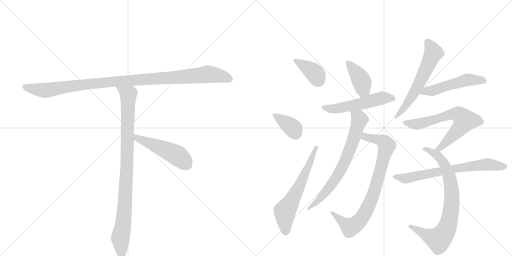
t = 0.00 s
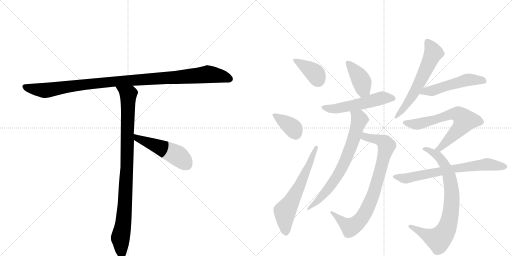
t = 2.33 s
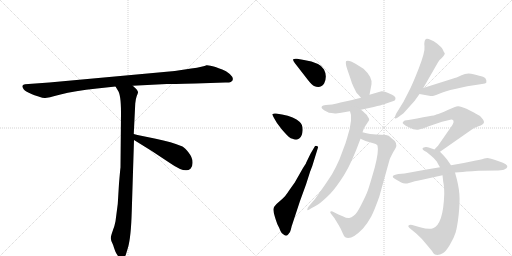
t = 4.66 s
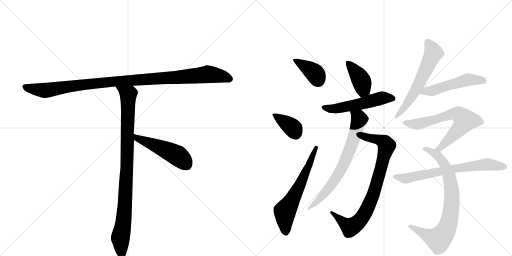
t = 6.99 s
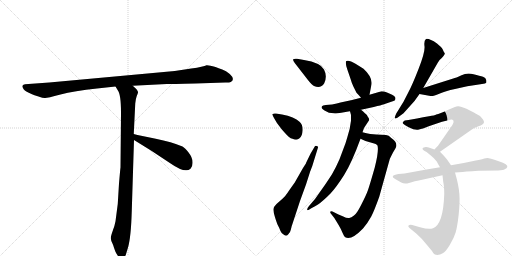
t = 9.32 s
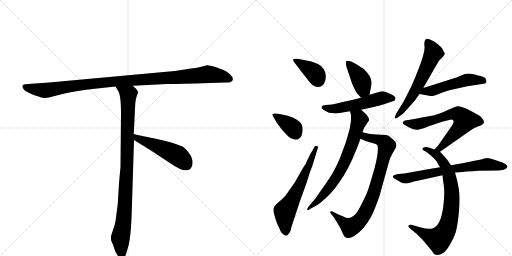
t = 11.65 s

The animated SVG that drew these frames (rendered in a browser with its animation timeline set to each time). Animation: 15 CSS @keyframes rules; one cycle of 11.65 s.

<svg version="1.1" viewBox="0 0 2048 1024" xmlns="http://www.w3.org/2000/svg">
  <g stroke="lightgray" stroke-dasharray="1,1" stroke-width="1" transform="scale(4, 4)">
    <line x1="0" y1="0" x2="256" y2="256"></line>
    <line x1="256" y1="0" x2="0" y2="256"></line>
    <line x1="128" y1="0" x2="128" y2="256"></line>
    <line x1="0" y1="128" x2="256" y2="128"></line>
    <line x1="256" y1="0" x2="512" y2="256"></line>
    <line x1="512" y1="0" x2="256" y2="256"></line>
    <line x1="384" y1="0" x2="384" y2="256"></line>
    <line x1="256" y1="128" x2="512" y2="128"></line>
  </g>
<g transform="scale(1, -1) translate(0, -850)">
   <style type="text/css">
    @keyframes keyframes0 {
      from {
       stroke: black;
       stroke-dashoffset: 1084;
       stroke-width: 128;
       }
       78% {
       animation-timing-function: step-end;
       stroke: black;
       stroke-dashoffset: 0;
       stroke-width: 128;
       }
       to {
       stroke: black;
       stroke-width: 1024;
       }
       }
       #make-me-a-hanzi-animation-0 {
         animation: keyframes0 1.132161s both;
         animation-delay: 0.000000s;
         animation-timing-function: linear;
       }
    @keyframes keyframes1 {
      from {
       stroke: black;
       stroke-dashoffset: 954;
       stroke-width: 128;
       }
       76% {
       animation-timing-function: step-end;
       stroke: black;
       stroke-dashoffset: 0;
       stroke-width: 128;
       }
       to {
       stroke: black;
       stroke-width: 1024;
       }
       }
       #make-me-a-hanzi-animation-1 {
         animation: keyframes1 1.026367s both;
         animation-delay: 1.132161s;
         animation-timing-function: linear;
       }
    @keyframes keyframes2 {
      from {
       stroke: black;
       stroke-dashoffset: 497;
       stroke-width: 128;
       }
       62% {
       animation-timing-function: step-end;
       stroke: black;
       stroke-dashoffset: 0;
       stroke-width: 128;
       }
       to {
       stroke: black;
       stroke-width: 1024;
       }
       }
       #make-me-a-hanzi-animation-2 {
         animation: keyframes2 0.654460s both;
         animation-delay: 2.158529s;
         animation-timing-function: linear;
       }
    @keyframes keyframes3 {
      from {
       stroke: black;
       stroke-dashoffset: 382;
       stroke-width: 128;
       }
       55% {
       animation-timing-function: step-end;
       stroke: black;
       stroke-dashoffset: 0;
       stroke-width: 128;
       }
       to {
       stroke: black;
       stroke-width: 1024;
       }
       }
       #make-me-a-hanzi-animation-3 {
         animation: keyframes3 0.560872s both;
         animation-delay: 2.812988s;
         animation-timing-function: linear;
       }
    @keyframes keyframes4 {
      from {
       stroke: black;
       stroke-dashoffset: 372;
       stroke-width: 128;
       }
       55% {
       animation-timing-function: step-end;
       stroke: black;
       stroke-dashoffset: 0;
       stroke-width: 128;
       }
       to {
       stroke: black;
       stroke-width: 1024;
       }
       }
       #make-me-a-hanzi-animation-4 {
         animation: keyframes4 0.552734s both;
         animation-delay: 3.373861s;
         animation-timing-function: linear;
       }
    @keyframes keyframes5 {
      from {
       stroke: black;
       stroke-dashoffset: 628;
       stroke-width: 128;
       }
       67% {
       animation-timing-function: step-end;
       stroke: black;
       stroke-dashoffset: 0;
       stroke-width: 128;
       }
       to {
       stroke: black;
       stroke-width: 1024;
       }
       }
       #make-me-a-hanzi-animation-5 {
         animation: keyframes5 0.761068s both;
         animation-delay: 3.926595s;
         animation-timing-function: linear;
       }
    @keyframes keyframes6 {
      from {
       stroke: black;
       stroke-dashoffset: 406;
       stroke-width: 128;
       }
       57% {
       animation-timing-function: step-end;
       stroke: black;
       stroke-dashoffset: 0;
       stroke-width: 128;
       }
       to {
       stroke: black;
       stroke-width: 1024;
       }
       }
       #make-me-a-hanzi-animation-6 {
         animation: keyframes6 0.580404s both;
         animation-delay: 4.687663s;
         animation-timing-function: linear;
       }
    @keyframes keyframes7 {
      from {
       stroke: black;
       stroke-dashoffset: 543;
       stroke-width: 128;
       }
       64% {
       animation-timing-function: step-end;
       stroke: black;
       stroke-dashoffset: 0;
       stroke-width: 128;
       }
       to {
       stroke: black;
       stroke-width: 1024;
       }
       }
       #make-me-a-hanzi-animation-7 {
         animation: keyframes7 0.691895s both;
         animation-delay: 5.268066s;
         animation-timing-function: linear;
       }
    @keyframes keyframes8 {
      from {
       stroke: black;
       stroke-dashoffset: 824;
       stroke-width: 128;
       }
       73% {
       animation-timing-function: step-end;
       stroke: black;
       stroke-dashoffset: 0;
       stroke-width: 128;
       }
       to {
       stroke: black;
       stroke-width: 1024;
       }
       }
       #make-me-a-hanzi-animation-8 {
         animation: keyframes8 0.920573s both;
         animation-delay: 5.959961s;
         animation-timing-function: linear;
       }
    @keyframes keyframes9 {
      from {
       stroke: black;
       stroke-dashoffset: 718;
       stroke-width: 128;
       }
       70% {
       animation-timing-function: step-end;
       stroke: black;
       stroke-dashoffset: 0;
       stroke-width: 128;
       }
       to {
       stroke: black;
       stroke-width: 1024;
       }
       }
       #make-me-a-hanzi-animation-9 {
         animation: keyframes9 0.834310s both;
         animation-delay: 6.880534s;
         animation-timing-function: linear;
       }
    @keyframes keyframes10 {
      from {
       stroke: black;
       stroke-dashoffset: 607;
       stroke-width: 128;
       }
       66% {
       animation-timing-function: step-end;
       stroke: black;
       stroke-dashoffset: 0;
       stroke-width: 128;
       }
       to {
       stroke: black;
       stroke-width: 1024;
       }
       }
       #make-me-a-hanzi-animation-10 {
         animation: keyframes10 0.743978s both;
         animation-delay: 7.714844s;
         animation-timing-function: linear;
       }
    @keyframes keyframes11 {
      from {
       stroke: black;
       stroke-dashoffset: 516;
       stroke-width: 128;
       }
       63% {
       animation-timing-function: step-end;
       stroke: black;
       stroke-dashoffset: 0;
       stroke-width: 128;
       }
       to {
       stroke: black;
       stroke-width: 1024;
       }
       }
       #make-me-a-hanzi-animation-11 {
         animation: keyframes11 0.669922s both;
         animation-delay: 8.458822s;
         animation-timing-function: linear;
       }
    @keyframes keyframes12 {
      from {
       stroke: black;
       stroke-dashoffset: 680;
       stroke-width: 128;
       }
       69% {
       animation-timing-function: step-end;
       stroke: black;
       stroke-dashoffset: 0;
       stroke-width: 128;
       }
       to {
       stroke: black;
       stroke-width: 1024;
       }
       }
       #make-me-a-hanzi-animation-12 {
         animation: keyframes12 0.803385s both;
         animation-delay: 9.128743s;
         animation-timing-function: linear;
       }
    @keyframes keyframes13 {
      from {
       stroke: black;
       stroke-dashoffset: 802;
       stroke-width: 128;
       }
       72% {
       animation-timing-function: step-end;
       stroke: black;
       stroke-dashoffset: 0;
       stroke-width: 128;
       }
       to {
       stroke: black;
       stroke-width: 1024;
       }
       }
       #make-me-a-hanzi-animation-13 {
         animation: keyframes13 0.902669s both;
         animation-delay: 9.932129s;
         animation-timing-function: linear;
       }
    @keyframes keyframes14 {
      from {
       stroke: black;
       stroke-dashoffset: 696;
       stroke-width: 128;
       }
       69% {
       animation-timing-function: step-end;
       stroke: black;
       stroke-dashoffset: 0;
       stroke-width: 128;
       }
       to {
       stroke: black;
       stroke-width: 1024;
       }
       }
       #make-me-a-hanzi-animation-14 {
         animation: keyframes14 0.816406s both;
         animation-delay: 10.834798s;
         animation-timing-function: linear;
       }
</style>
<path d="M 782 516 L 901 520 Q 915 519 923 522 Q 942 533 919 554 Q 904 567 889 572 Q 874 577 862 582 Q 835 590 826 589 Q 815 583 765 576 L 699 566 L 197 520 L 100 513 Q 83 511 93 496 Q 96 489 113 480 L 128 473 Q 135 470 154 464 Q 174 457 181 458 Q 189 458 242 472 Q 296 486 388 496 L 462 504 L 531 507 L 667 514 Q 682 514 782 516 Z" fill="lightgray"></path> 
<path d="M 462 504 L 471 489 Q 484 473 484 399 L 482 180 Q 481 175 476 116 L 471 34 L 462 -35 Q 459 -52 451 -73 Q 443 -95 443 -103 Q 444 -112 449 -122 Q 454 -132 456 -141 L 461 -155 Q 463 -161 470 -171 Q 477 -182 486 -182 Q 487 -184 492 -182 Q 497 -182 503 -170 L 512 -140 Q 524 -99 527 5 L 536 290 L 535 314 L 541 436 Q 543 456 547 466 Q 551 476 552 480 Q 553 484 546 493 L 531 507 C 509 528 446 530 462 504 Z" fill="lightgray"></path> 
<path d="M 536 290 L 607 246 L 681 197 Q 741 155 762 175 Q 771 183 770 202 Q 770 220 755 239 Q 740 258 730 264 Q 687 282 623 295 Q 560 307 535 314 C 506 322 510 306 536 290 Z" fill="lightgray"></path> 
<path d="M 1231 531 Q 1248 509 1256 506 Q 1283 494 1297 517 Q 1310 546 1296 572.5 Q 1282 599 1216 610 L 1188 615 Q 1176 616 1173 613 Q 1170 610 1179 598 L 1231 531 Z" fill="lightgray"></path> 
<path d="M 1104 396 Q 1093 397 1090.5 394.5 Q 1088 392 1090 390 L 1096 378 Q 1106 357 1127.5 332.5 Q 1149 308 1156 302 Q 1163 296 1170 295 Q 1188 287 1198 297 Q 1209 305 1210.5 328 Q 1212 351 1198 363 Q 1178 383 1128 392 L 1104 396 Z" fill="lightgray"></path> 
<path d="M 1242 235 L 1224 198 Q 1224 196 1221 192 L 1212 178 L 1179 120 L 1157 89 Q 1140 63 1131 56 L 1106 34 Q 1095 23 1094 15 Q 1092 7 1100 -19 Q 1108 -45 1112.5 -52.5 Q 1117 -60 1121.5 -73 Q 1126 -86 1137 -90 Q 1147 -97 1154 -86 Q 1160 -82 1163.5 -67.5 Q 1167 -53 1169 -48 L 1200 46 L 1224 112 L 1240 162 Q 1250 186 1259 218 L 1272 260 Q 1274 265 1267 266.5 Q 1260 268 1259 264 L 1242 235 Z" fill="lightgray"></path> 
<path d="M 1478 471 L 1486 513 Q 1490 542 1454 575 L 1422 595 Q 1393 613 1384 605 Q 1381 595 1390 570 L 1402 535 Q 1407 517 1414 503 L 1426 479 Q 1434 471 1444 459 C 1463 436 1472 442 1478 471 Z" fill="lightgray"></path> 
<path d="M 1347 436 L 1328 432 L 1303 430 Q 1290 428 1288 425 L 1286 421 L 1288 416 Q 1292 412 1298 408 L 1316 399 Q 1337 396 1344 396 Q 1391 403 1400 405 L 1444 411 L 1495 422 Q 1527 430 1533 432 L 1562 442 Q 1577 446 1580 449 Q 1582 455 1582 458 Q 1582 461 1576.5 466 Q 1571 471 1555 477.5 Q 1539 484 1537.5 484.5 Q 1536 485 1526 485 L 1478 471 L 1444 459 L 1404 449 L 1362 440 L 1347 436 Z" fill="lightgray"></path> 
<path d="M 1442 295 L 1462 286 L 1500 275 Q 1504 274 1510 268 Q 1516 246 1499 180 Q 1479 110 1472 90 Q 1465 70 1446 33 Q 1427 -5 1416 -12 Q 1405 -20 1397 -22 Q 1388 -24 1373 -16 L 1354 -8 L 1330 4 Q 1325 7 1322 4 Q 1319 1 1324 -5 L 1338 -23 L 1355 -51 Q 1364 -66 1370 -81 Q 1376 -96 1381 -99 Q 1405 -113 1452 -64 Q 1472 -40 1485 -16 Q 1497 7 1517 63 L 1558 210 Q 1559 215 1572 240 L 1582 257 Q 1594 278 1565 298 Q 1555 310 1544 310 L 1505 312 Q 1484 312 1450 321 C 1421 328 1415 307 1442 295 Z" fill="lightgray"></path> 
<path d="M 1400 405 L 1404 390 L 1404 367 Q 1400 331 1389 300 L 1382 277 L 1358 213 Q 1346 185 1328 153 Q 1298 107 1291 98 L 1260 54 L 1236 26 Q 1227 16 1229 10 Q 1231 8 1239 13 Q 1246 17 1272 32 Q 1290 44 1321 75 Q 1347 103 1377 151 Q 1407 199 1442 295 L 1450 321 L 1456 338 L 1477 370 L 1475 378 Q 1472 381 1468 389 Q 1463 395 1444 411 C 1421 431 1392 434 1400 405 Z" fill="lightgray"></path> 
<path d="M 1693 498 L 1751 599 Q 1757 611 1767 618 Q 1782 634 1778.5 638.5 Q 1775 643 1771.5 651.5 Q 1768 660 1748 676 Q 1715 698 1704 694 Q 1695 687 1698 665 Q 1701 643 1674.5 575 Q 1648 507 1633 480 L 1614 443 L 1585 396 Q 1578 381 1579.5 377.5 Q 1581 374 1591 380 L 1614 397 L 1658 446 L 1678 474 L 1693 498 Z" fill="lightgray"></path> 
<path d="M 1678 474 L 1722 466 Q 1732 464 1757 475 Q 1781 486 1820 494 L 1869 505 Q 1879 507 1902 510 L 1928 514 Q 1943 516 1945 519 Q 1946 522 1945 530 Q 1943 539 1932 543 Q 1920 546 1894 553 Q 1868 560 1846 549 Q 1823 538 1813 536 L 1693 498 C 1664 489 1648 479 1678 474 Z" fill="lightgray"></path> 
<path d="M 1760 243 L 1886 331 Q 1894 338 1914 345 Q 1934 351 1936 361 Q 1936 370 1920 386 L 1902 396 Q 1891 403 1866 415 Q 1841 426 1832 425 Q 1822 424 1791 410 Q 1759 395 1745 392 Q 1739 388 1716 385 Q 1693 381 1668 376 L 1634 370 L 1619 368 Q 1613 365 1611 360 Q 1607 355 1635 341 Q 1662 327 1676 332 Q 1690 336 1692 336 L 1715 345 L 1768 363 L 1797 370 Q 1804 373 1810 371 Q 1822 366 1802 339 L 1752 267 Q 1742 257 1738 252 C 1718 230 1735 226 1760 243 Z" fill="lightgray"></path> 
<path d="M 1804 189 L 1788 212 Q 1779 224 1760 243 L 1738 252 L 1718 259 Q 1708 263 1699 261.5 Q 1690 260 1690 256 Q 1689 251 1698.5 246 Q 1708 241 1710 239 Q 1712 237 1724.5 227.5 Q 1737 218 1747 204 Q 1753 192 1760 181 L 1770 149 L 1773 122 Q 1777 105 1777 74 Q 1773 -48 1732 -63 Q 1716 -69 1680 -59 L 1649 -50 Q 1639 -47 1634 -52 Q 1631 -56 1638 -62 L 1666 -85 Q 1690 -106 1708 -130 L 1728 -154 Q 1729 -156 1733.5 -163 Q 1738 -170 1749 -170 Q 1760 -170 1771 -163 Q 1782 -158 1799 -130 Q 1816 -102 1822.5 -80 Q 1829 -58 1834.5 -9.5 Q 1840 39 1837.5 74 Q 1835 109 1820 160 L 1804 189 Z" fill="lightgray"></path> 
<path d="M 1937 216 Q 1928 213 1903 208 L 1855 198 L 1804 189 L 1760 181 L 1706 172 L 1618 156 L 1594 154 Q 1554 147 1584 132 L 1605 120 Q 1618 113 1636 118.5 Q 1654 124 1693 132 L 1770 149 L 1820 160 L 1850 162 Q 1865 164 1889 165 Q 1899 167 1914 167 L 1993 168 Q 2014 169 2019 173 Q 2028 176 2029 182 Q 2034 193 1995 205.5 Q 1956 218 1950 218 L 1937 216 Z" fill="lightgray"></path> 
      <clipPath id="make-me-a-hanzi-clip-0">
      <path d="M 782 516 L 901 520 Q 915 519 923 522 Q 942 533 919 554 Q 904 567 889 572 Q 874 577 862 582 Q 835 590 826 589 Q 815 583 765 576 L 699 566 L 197 520 L 100 513 Q 83 511 93 496 Q 96 489 113 480 L 128 473 Q 135 470 154 464 Q 174 457 181 458 Q 189 458 242 472 Q 296 486 388 496 L 462 504 L 531 507 L 667 514 Q 682 514 782 516 Z" fill="lightgray"></path>
      </clipPath>
      <path clip-path="url(#make-me-a-hanzi-clip-0)" d="M 98 504 L 114 497 L 188 489 L 442 523 L 832 553 L 884 546 L 918 534 " fill="none" id="make-me-a-hanzi-animation-0" stroke-dasharray="956 1912" stroke-linecap="round"></path>

      <clipPath id="make-me-a-hanzi-clip-1">
      <path d="M 462 504 L 471 489 Q 484 473 484 399 L 482 180 Q 481 175 476 116 L 471 34 L 462 -35 Q 459 -52 451 -73 Q 443 -95 443 -103 Q 444 -112 449 -122 Q 454 -132 456 -141 L 461 -155 Q 463 -161 470 -171 Q 477 -182 486 -182 Q 487 -184 492 -182 Q 497 -182 503 -170 L 512 -140 Q 524 -99 527 5 L 536 290 L 535 314 L 541 436 Q 543 456 547 466 Q 551 476 552 480 Q 553 484 546 493 L 531 507 C 509 528 446 530 462 504 Z" fill="lightgray"></path>
      </clipPath>
      <path clip-path="url(#make-me-a-hanzi-clip-1)" d="M 469 503 L 513 469 L 501 45 L 494 -41 L 481 -103 L 489 -171 " fill="none" id="make-me-a-hanzi-animation-1" stroke-dasharray="826 1652" stroke-linecap="round"></path>

      <clipPath id="make-me-a-hanzi-clip-2">
      <path d="M 536 290 L 607 246 L 681 197 Q 741 155 762 175 Q 771 183 770 202 Q 770 220 755 239 Q 740 258 730 264 Q 687 282 623 295 Q 560 307 535 314 C 506 322 510 306 536 290 Z" fill="lightgray"></path>
      </clipPath>
      <path clip-path="url(#make-me-a-hanzi-clip-2)" d="M 538 308 L 549 297 L 709 228 L 746 192 " fill="none" id="make-me-a-hanzi-animation-2" stroke-dasharray="369 738" stroke-linecap="round"></path>

      <clipPath id="make-me-a-hanzi-clip-3">
      <path d="M 1231 531 Q 1248 509 1256 506 Q 1283 494 1297 517 Q 1310 546 1296 572.5 Q 1282 599 1216 610 L 1188 615 Q 1176 616 1173 613 Q 1170 610 1179 598 L 1231 531 Z" fill="lightgray"></path>
      </clipPath>
      <path clip-path="url(#make-me-a-hanzi-clip-3)" d="M 1181 610 L 1257 559 L 1273 529 " fill="none" id="make-me-a-hanzi-animation-3" stroke-dasharray="254 508" stroke-linecap="round"></path>

      <clipPath id="make-me-a-hanzi-clip-4">
      <path d="M 1104 396 Q 1093 397 1090.5 394.5 Q 1088 392 1090 390 L 1096 378 Q 1106 357 1127.5 332.5 Q 1149 308 1156 302 Q 1163 296 1170 295 Q 1188 287 1198 297 Q 1209 305 1210.5 328 Q 1212 351 1198 363 Q 1178 383 1128 392 L 1104 396 Z" fill="lightgray"></path>
      </clipPath>
      <path clip-path="url(#make-me-a-hanzi-clip-4)" d="M 1098 391 L 1171 338 L 1183 315 " fill="none" id="make-me-a-hanzi-animation-4" stroke-dasharray="244 488" stroke-linecap="round"></path>

      <clipPath id="make-me-a-hanzi-clip-5">
      <path d="M 1242 235 L 1224 198 Q 1224 196 1221 192 L 1212 178 L 1179 120 L 1157 89 Q 1140 63 1131 56 L 1106 34 Q 1095 23 1094 15 Q 1092 7 1100 -19 Q 1108 -45 1112.5 -52.5 Q 1117 -60 1121.5 -73 Q 1126 -86 1137 -90 Q 1147 -97 1154 -86 Q 1160 -82 1163.5 -67.5 Q 1167 -53 1169 -48 L 1200 46 L 1224 112 L 1240 162 Q 1250 186 1259 218 L 1272 260 Q 1274 265 1267 266.5 Q 1260 268 1259 264 L 1242 235 Z" fill="lightgray"></path>
      </clipPath>
      <path clip-path="url(#make-me-a-hanzi-clip-5)" d="M 1144 -82 L 1140 5 L 1195 100 L 1265 260 " fill="none" id="make-me-a-hanzi-animation-5" stroke-dasharray="500 1000" stroke-linecap="round"></path>

      <clipPath id="make-me-a-hanzi-clip-6">
      <path d="M 1478 471 L 1486 513 Q 1490 542 1454 575 L 1422 595 Q 1393 613 1384 605 Q 1381 595 1390 570 L 1402 535 Q 1407 517 1414 503 L 1426 479 Q 1434 471 1444 459 C 1463 436 1472 442 1478 471 Z" fill="lightgray"></path>
      </clipPath>
      <path clip-path="url(#make-me-a-hanzi-clip-6)" d="M 1390 600 L 1447 524 L 1453 489 L 1446 471 " fill="none" id="make-me-a-hanzi-animation-6" stroke-dasharray="278 556" stroke-linecap="round"></path>

      <clipPath id="make-me-a-hanzi-clip-7">
      <path d="M 1347 436 L 1328 432 L 1303 430 Q 1290 428 1288 425 L 1286 421 L 1288 416 Q 1292 412 1298 408 L 1316 399 Q 1337 396 1344 396 Q 1391 403 1400 405 L 1444 411 L 1495 422 Q 1527 430 1533 432 L 1562 442 Q 1577 446 1580 449 Q 1582 455 1582 458 Q 1582 461 1576.5 466 Q 1571 471 1555 477.5 Q 1539 484 1537.5 484.5 Q 1536 485 1526 485 L 1478 471 L 1444 459 L 1404 449 L 1362 440 L 1347 436 Z" fill="lightgray"></path>
      </clipPath>
      <path clip-path="url(#make-me-a-hanzi-clip-7)" d="M 1292 421 L 1327 414 L 1352 416 L 1531 459 L 1573 455 " fill="none" id="make-me-a-hanzi-animation-7" stroke-dasharray="415 830" stroke-linecap="round"></path>

      <clipPath id="make-me-a-hanzi-clip-8">
      <path d="M 1442 295 L 1462 286 L 1500 275 Q 1504 274 1510 268 Q 1516 246 1499 180 Q 1479 110 1472 90 Q 1465 70 1446 33 Q 1427 -5 1416 -12 Q 1405 -20 1397 -22 Q 1388 -24 1373 -16 L 1354 -8 L 1330 4 Q 1325 7 1322 4 Q 1319 1 1324 -5 L 1338 -23 L 1355 -51 Q 1364 -66 1370 -81 Q 1376 -96 1381 -99 Q 1405 -113 1452 -64 Q 1472 -40 1485 -16 Q 1497 7 1517 63 L 1558 210 Q 1559 215 1572 240 L 1582 257 Q 1594 278 1565 298 Q 1555 310 1544 310 L 1505 312 Q 1484 312 1450 321 C 1421 328 1415 307 1442 295 Z" fill="lightgray"></path>
      </clipPath>
      <path clip-path="url(#make-me-a-hanzi-clip-8)" d="M 1450 300 L 1463 302 L 1523 288 L 1540 279 L 1546 267 L 1517 150 L 1483 47 L 1449 -20 L 1405 -58 L 1378 -44 L 1326 0 " fill="none" id="make-me-a-hanzi-animation-8" stroke-dasharray="696 1392" stroke-linecap="round"></path>

      <clipPath id="make-me-a-hanzi-clip-9">
      <path d="M 1400 405 L 1404 390 L 1404 367 Q 1400 331 1389 300 L 1382 277 L 1358 213 Q 1346 185 1328 153 Q 1298 107 1291 98 L 1260 54 L 1236 26 Q 1227 16 1229 10 Q 1231 8 1239 13 Q 1246 17 1272 32 Q 1290 44 1321 75 Q 1347 103 1377 151 Q 1407 199 1442 295 L 1450 321 L 1456 338 L 1477 370 L 1475 378 Q 1472 381 1468 389 Q 1463 395 1444 411 C 1421 431 1392 434 1400 405 Z" fill="lightgray"></path>
      </clipPath>
      <path clip-path="url(#make-me-a-hanzi-clip-9)" d="M 1408 399 L 1425 389 L 1438 371 L 1415 294 L 1367 177 L 1311 92 L 1233 13 " fill="none" id="make-me-a-hanzi-animation-9" stroke-dasharray="590 1180" stroke-linecap="round"></path>

      <clipPath id="make-me-a-hanzi-clip-10">
      <path d="M 1693 498 L 1751 599 Q 1757 611 1767 618 Q 1782 634 1778.5 638.5 Q 1775 643 1771.5 651.5 Q 1768 660 1748 676 Q 1715 698 1704 694 Q 1695 687 1698 665 Q 1701 643 1674.5 575 Q 1648 507 1633 480 L 1614 443 L 1585 396 Q 1578 381 1579.5 377.5 Q 1581 374 1591 380 L 1614 397 L 1658 446 L 1678 474 L 1693 498 Z" fill="lightgray"></path>
      </clipPath>
      <path clip-path="url(#make-me-a-hanzi-clip-10)" d="M 1709 684 L 1734 639 L 1664 491 L 1585 380 " fill="none" id="make-me-a-hanzi-animation-10" stroke-dasharray="479 958" stroke-linecap="round"></path>

      <clipPath id="make-me-a-hanzi-clip-11">
      <path d="M 1678 474 L 1722 466 Q 1732 464 1757 475 Q 1781 486 1820 494 L 1869 505 Q 1879 507 1902 510 L 1928 514 Q 1943 516 1945 519 Q 1946 522 1945 530 Q 1943 539 1932 543 Q 1920 546 1894 553 Q 1868 560 1846 549 Q 1823 538 1813 536 L 1693 498 C 1664 489 1648 479 1678 474 Z" fill="lightgray"></path>
      </clipPath>
      <path clip-path="url(#make-me-a-hanzi-clip-11)" d="M 1686 477 L 1867 530 L 1938 525 " fill="none" id="make-me-a-hanzi-animation-11" stroke-dasharray="388 776" stroke-linecap="round"></path>

      <clipPath id="make-me-a-hanzi-clip-12">
      <path d="M 1760 243 L 1886 331 Q 1894 338 1914 345 Q 1934 351 1936 361 Q 1936 370 1920 386 L 1902 396 Q 1891 403 1866 415 Q 1841 426 1832 425 Q 1822 424 1791 410 Q 1759 395 1745 392 Q 1739 388 1716 385 Q 1693 381 1668 376 L 1634 370 L 1619 368 Q 1613 365 1611 360 Q 1607 355 1635 341 Q 1662 327 1676 332 Q 1690 336 1692 336 L 1715 345 L 1768 363 L 1797 370 Q 1804 373 1810 371 Q 1822 366 1802 339 L 1752 267 Q 1742 257 1738 252 C 1718 230 1735 226 1760 243 Z" fill="lightgray"></path>
      </clipPath>
      <path clip-path="url(#make-me-a-hanzi-clip-12)" d="M 1619 360 L 1669 353 L 1808 394 L 1826 395 L 1845 385 L 1860 368 L 1847 347 L 1771 267 L 1744 252 " fill="none" id="make-me-a-hanzi-animation-12" stroke-dasharray="552 1104" stroke-linecap="round"></path>

      <clipPath id="make-me-a-hanzi-clip-13">
      <path d="M 1804 189 L 1788 212 Q 1779 224 1760 243 L 1738 252 L 1718 259 Q 1708 263 1699 261.5 Q 1690 260 1690 256 Q 1689 251 1698.5 246 Q 1708 241 1710 239 Q 1712 237 1724.5 227.5 Q 1737 218 1747 204 Q 1753 192 1760 181 L 1770 149 L 1773 122 Q 1777 105 1777 74 Q 1773 -48 1732 -63 Q 1716 -69 1680 -59 L 1649 -50 Q 1639 -47 1634 -52 Q 1631 -56 1638 -62 L 1666 -85 Q 1690 -106 1708 -130 L 1728 -154 Q 1729 -156 1733.5 -163 Q 1738 -170 1749 -170 Q 1760 -170 1771 -163 Q 1782 -158 1799 -130 Q 1816 -102 1822.5 -80 Q 1829 -58 1834.5 -9.5 Q 1840 39 1837.5 74 Q 1835 109 1820 160 L 1804 189 Z" fill="lightgray"></path>
      </clipPath>
      <path clip-path="url(#make-me-a-hanzi-clip-13)" d="M 1698 254 L 1754 225 L 1776 195 L 1795 153 L 1807 88 L 1801 -15 L 1778 -81 L 1754 -108 L 1715 -94 L 1642 -55 " fill="none" id="make-me-a-hanzi-animation-13" stroke-dasharray="674 1348" stroke-linecap="round"></path>

      <clipPath id="make-me-a-hanzi-clip-14">
      <path d="M 1937 216 Q 1928 213 1903 208 L 1855 198 L 1804 189 L 1760 181 L 1706 172 L 1618 156 L 1594 154 Q 1554 147 1584 132 L 1605 120 Q 1618 113 1636 118.5 Q 1654 124 1693 132 L 1770 149 L 1820 160 L 1850 162 Q 1865 164 1889 165 Q 1899 167 1914 167 L 1993 168 Q 2014 169 2019 173 Q 2028 176 2029 182 Q 2034 193 1995 205.5 Q 1956 218 1950 218 L 1937 216 Z" fill="lightgray"></path>
      </clipPath>
      <path clip-path="url(#make-me-a-hanzi-clip-14)" d="M 1585 145 L 1625 136 L 1770 167 L 1947 193 L 2018 184 " fill="none" id="make-me-a-hanzi-animation-14" stroke-dasharray="568 1136" stroke-linecap="round"></path>

</g>
</svg>
